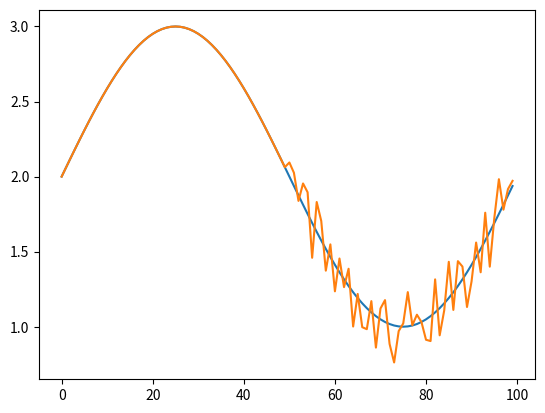

Here is the Python script that generated this plot:
import numpy as np
import matplotlib.pyplot as plt

np.random.seed(114514)

# 長さ
length = 100
# ノイズ
noise = np.r_[np.zeros(50), (np.random.rand(50) - 0.5) * 0.5]
print('Noise info')
print('Mean: ', str(np.mean(noise)))
print('Var: ', str(np.var(noise)))
print('Std: ', str(np.std(noise)))
# 実測データ
y = np.array([np.sin(2 * np.pi * i * 0.01) for i in range(length)]) + noise + 2
# 予測データ
y_pred = np.array([np.sin(2 * np.pi * i * 0.01) for i in range(length)]) + 2

# 可視化
plt.plot(y_pred)
plt.plot(y)
plt.show()
